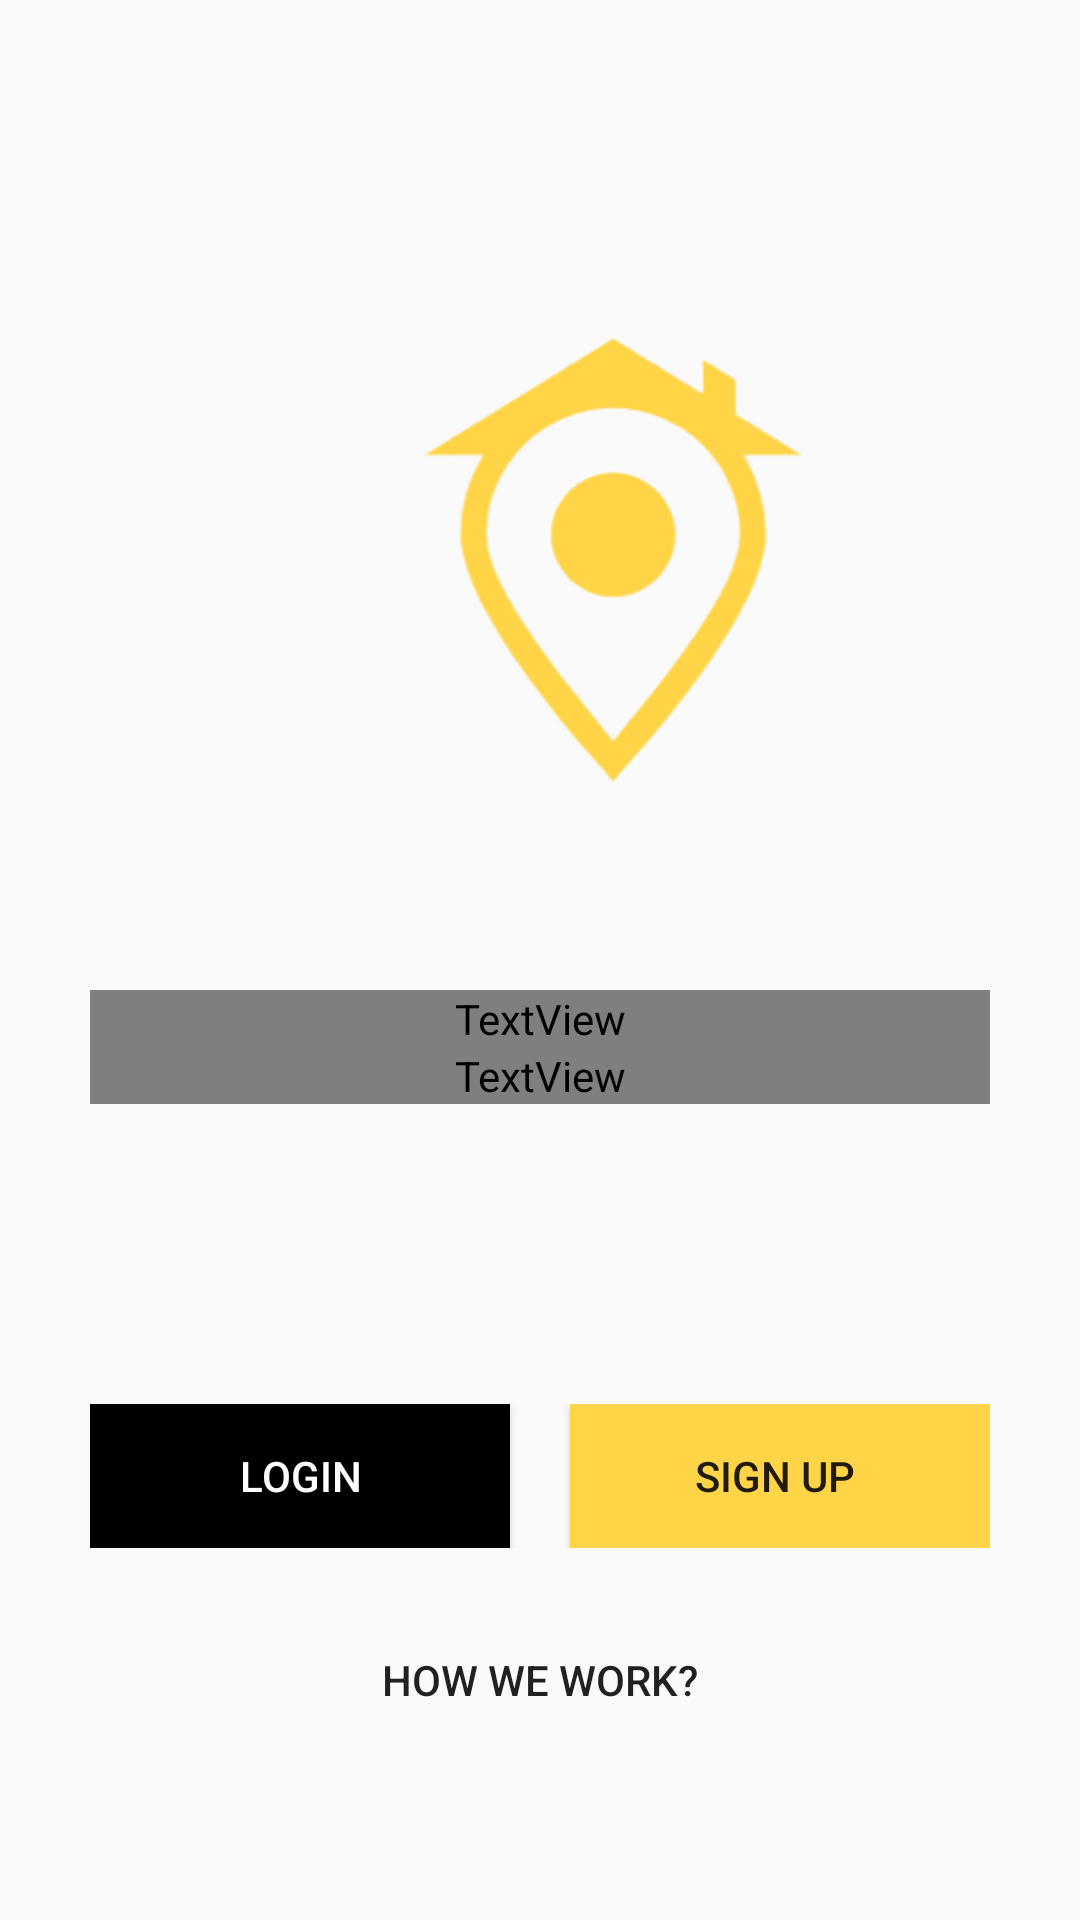

Here is an Android app screen rendered from its layout file. Give the layout XML and the strings, colors and styles it references.
<!-- AndroidManifest.xml: application theme Theme.Renters -->
<!-- res/layout/activity_customer_start_up_screen.xml -->
<?xml version="1.0" encoding="utf-8"?>
<ScrollView xmlns:android="http://schemas.android.com/apk/res/android"
    xmlns:app="http://schemas.android.com/apk/res-auto"
    xmlns:tools="http://schemas.android.com/tools"
    android:layout_width="match_parent"
    android:layout_height="match_parent"
    android:background=""
    android:padding="30dp"
    tools:context=".login.CustomerStartUpScreen">

    <LinearLayout
        android:layout_width="match_parent"
        android:layout_height="wrap_content"
        android:orientation="vertical">
        <ImageView
            android:layout_width="350dp"
            android:layout_height="300dp"
            android:src="@drawable/getSpaceLogo">
               </ImageView>
        <TextView
            android:layout_width="match_parent"
            android:layout_height="wrap_content"
            android:text="Get Space"
            android:fontFamily="@font/MuliBlack"
            android:textSize="36sp"
            android:textColor="@color/colorOnPrimary"
            android:layout_gravity="center"
            android:textAllCaps="true"
            android:textAlignment="center"/>
        <TextView
            android:layout_width="match_parent"
            android:layout_height="wrap_content"
            android:text="Get your perfect space with us"
            android:fontFamily="@font/MuliBlack"
            android:textSize="14sp"
            android:textColor="@color/colorOnPrimary"
            android:layout_gravity="center"

            android:textAlignment="center">

        </TextView>
        <LinearLayout
            android:layout_width="match_parent"
            android:layout_height="wrap_content"
            android:layout_marginTop="100dp">
            <Button
                android:layout_width="0dp"
                android:layout_height="wrap_content"
                android:text="Login"
                android:layout_weight="1"
                android:background="@color/black"
                android:textColor="#FFFFFF"
                android:layout_marginRight="10dp"> </Button>
            <Button
                android:layout_width="0dp"
                android:layout_height="wrap_content"
                android:text="Sign up "
                android:layout_marginLeft="10dp"
                android:background="@color/colorOnPrimary"
                android:layout_weight="1"> </Button>
         </LinearLayout>

        <Button
            android:layout_width="match_parent"
            android:layout_height="wrap_content"
            android:text="How we work?"
            android:layout_marginTop="20dp"
            android:background="#0000000"
            android:layout_weight="1"> </Button>
    </LinearLayout>
</ScrollView>
<!-- resources referenced by this layout -->
<resources>
  <color name="black">#FF000000</color>
  <color name="colorOnPrimary">#FFD447</color>
  <!-- drawable getSpaceLogo: png bitmap (drawable, 25332 bytes) -->
  <style name="Theme.Renters" parent="Theme.MaterialComponents.Light.NoActionBar.Bridge">
          
          <item name="colorPrimary">#320D6D</item>
          <item name="colorPrimaryVariant">#FFBFB7</item>
          <item name="colorOnPrimary">#FFD447</item>
          
          <item name="colorSecondary">#700353</item>
          <item name="colorSecondaryVariant">#FFBFB7</item>
          <item name="colorOnSecondary">#FFD447</item>
          
          <item name="android:statusBarColor" tools:targetApi="l">?attr/colorPrimaryVariant</item>
          
      </style>
</resources>
